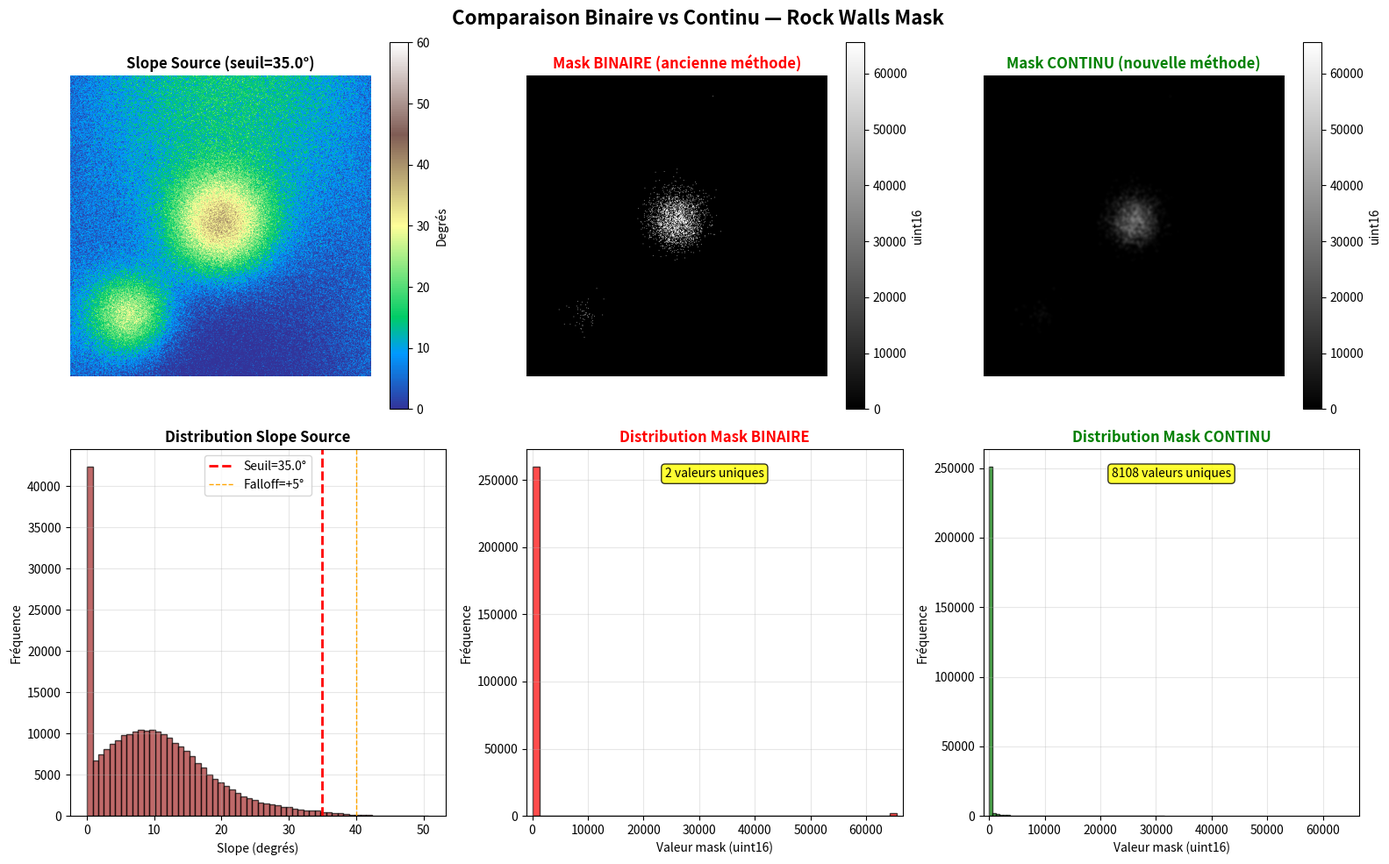

Generate this figure with matplotlib:
"""
Test Distribution Binaire vs Continue
======================================

Compare l'ancienne approche binaire avec la nouvelle approche continue
sur un mask d'exemple (rock_walls basé sur slope)
"""

import numpy as np
import matplotlib.pyplot as plt
from pathlib import Path
from scipy.ndimage import gaussian_filter


def generate_test_data():
    """
    Génère données de test simulées

    Returns:
        slope: array 2D pentes simulées (0-60°)
    """
    print("Génération données de test...")

    # Créer un terrain simulé 512×512
    size = 512
    x = np.linspace(0, 10, size)
    y = np.linspace(0, 10, size)
    X, Y = np.meshgrid(x, y)

    # Simuler des pentes variées (combinaison de fonctions)
    # Terrain plus réaliste avec zones plates + falaises
    slope = (
        10 * np.sin(X * 0.3) * np.cos(Y * 0.3) +  # ondulations douces
        30 * np.exp(-((X-5)**2 + (Y-5)**2) / 3) +  # pic central plus raide
        25 * np.exp(-((X-2)**2 + (Y-8)**2) / 2) +  # second pic
        5 +  # base
        np.random.normal(0, 5, (size, size))  # bruit augmenté
    )

    # Clipper à [0, 70°]
    slope = np.clip(slope, 0, 70)

    print(f"  Slope simulée: min={np.min(slope):.1f}°, max={np.max(slope):.1f}°, "
          f"médiane={np.median(slope):.1f}°")

    return slope


def generate_binary_mask(slope, threshold):
    """
    ANCIENNE MÉTHODE : Mask binaire

    Args:
        slope: array 2D pentes
        threshold: seuil en degrés

    Returns:
        mask: array uint16 (0 ou 65535)
    """
    print(f"\n[BINAIRE] Génération mask binaire (seuil={threshold}°)...")

    # Condition binaire stricte
    mask_binary = (slope >= threshold)

    # Convertir directement en uint16
    mask_uint16 = mask_binary.astype(np.uint16) * 65535

    # Stats
    coverage = np.sum(mask_binary) / mask_binary.size * 100
    unique_vals = np.unique(mask_uint16)

    print(f"  Couverture: {coverage:.2f}%")
    print(f"  Valeurs uniques: {len(unique_vals)} ({unique_vals})")
    print(f"  Type: {mask_uint16.dtype}")

    return mask_uint16


def generate_continuous_mask(slope, threshold, falloff_deg=5.0, feather_sigma=2.0):
    """
    NOUVELLE MÉTHODE : Mask continu

    Args:
        slope: array 2D pentes
        threshold: seuil central en degrés
        falloff_deg: transition sur N degrés
        feather_sigma: sigma pour gaussian_filter

    Returns:
        mask: array uint16 (0-65535 continu)
    """
    print(f"\n[CONTINU] Génération mask continu (seuil={threshold}°, falloff={falloff_deg}°)...")

    # Transition douce avec falloff
    mask_float = np.clip(
        (slope - threshold) / falloff_deg,
        0.0, 1.0
    ).astype(np.float32)

    # Feathering gaussien
    mask_smooth = gaussian_filter(mask_float, sigma=feather_sigma)

    # Convertir en uint16 SANS binarisation
    mask_uint16 = (mask_smooth * 65535).astype(np.uint16)

    # Stats
    coverage = np.mean(mask_smooth) * 100
    unique_vals = len(np.unique(mask_uint16))

    print(f"  Couverture moyenne: {coverage:.2f}%")
    print(f"  Valeurs uniques: {unique_vals}")
    print(f"  Min: {np.min(mask_uint16)}, Max: {np.max(mask_uint16)}")
    print(f"  Type: {mask_uint16.dtype}")

    # Distribution valeurs intermédiaires
    mid_range = mask_uint16[(mask_uint16 > 6553) & (mask_uint16 < 58982)]  # 10%-90%
    print(f"  Pixels en transition (10-90%): {len(mid_range)} ({len(mid_range)/mask_uint16.size*100:.2f}%)")

    return mask_uint16


def analyze_distribution(mask_binary, mask_continuous, slope, threshold):
    """
    Analyse et visualise les distributions

    Args:
        mask_binary: array uint16 binaire
        mask_continuous: array uint16 continu
        slope: array 2D pentes source
        threshold: seuil utilisé
    """
    print("\n" + "="*70)
    print("ANALYSE COMPARATIVE")
    print("="*70)

    # Convertir en float pour analyse
    binary_float = mask_binary / 65535.0
    continuous_float = mask_continuous / 65535.0

    # Stats comparatives
    print(f"\nCOUVERTURE:")
    print(f"  Binaire   : {np.mean(binary_float)*100:5.2f}% (pixels activés)")
    print(f"  Continu   : {np.mean(continuous_float)*100:5.2f}% (couverture pondérée)")

    print(f"\nVALEURS UNIQUES:")
    print(f"  Binaire   : {len(np.unique(mask_binary))} valeurs")
    print(f"  Continu   : {len(np.unique(mask_continuous))} valeurs")

    print(f"\nTRANSITIONS DOUCES:")
    mid_binary = binary_float[(binary_float > 0.1) & (binary_float < 0.9)]
    mid_continuous = continuous_float[(continuous_float > 0.1) & (continuous_float < 0.9)]
    print(f"  Binaire   : {len(mid_binary)} pixels en transition ({len(mid_binary)/binary_float.size*100:.3f}%)")
    print(f"  Continu   : {len(mid_continuous)} pixels en transition ({len(mid_continuous)/continuous_float.size*100:.3f}%)")

    # ══════════════════════════════════════════════════════════════════════════
    # VISUALISATION
    # ══════════════════════════════════════════════════════════════════════════

    fig, axes = plt.subplots(2, 3, figsize=(16, 10))
    fig.suptitle('Comparaison Binaire vs Continu — Rock Walls Mask', fontsize=16, fontweight='bold')

    # Ligne 1 : Masks visuels
    # ──────────────────────────

    # Slope source
    im0 = axes[0, 0].imshow(slope, cmap='terrain', vmin=0, vmax=60)
    axes[0, 0].set_title(f'Slope Source (seuil={threshold}°)', fontweight='bold')
    axes[0, 0].axis('off')
    plt.colorbar(im0, ax=axes[0, 0], label='Degrés')

    # Mask binaire
    im1 = axes[0, 1].imshow(mask_binary, cmap='gray', vmin=0, vmax=65535)
    axes[0, 1].set_title('Mask BINAIRE (ancienne méthode)', fontweight='bold', color='red')
    axes[0, 1].axis('off')
    plt.colorbar(im1, ax=axes[0, 1], label='uint16')

    # Mask continu
    im2 = axes[0, 2].imshow(mask_continuous, cmap='gray', vmin=0, vmax=65535)
    axes[0, 2].set_title('Mask CONTINU (nouvelle méthode)', fontweight='bold', color='green')
    axes[0, 2].axis('off')
    plt.colorbar(im2, ax=axes[0, 2], label='uint16')

    # Ligne 2 : Analyses
    # ──────────────────────────

    # Histogramme slope avec seuil
    axes[1, 0].hist(slope.flatten(), bins=60, alpha=0.7, color='brown', edgecolor='black')
    axes[1, 0].axvline(threshold, color='red', linestyle='--', linewidth=2, label=f'Seuil={threshold}°')
    axes[1, 0].axvline(threshold + 5, color='orange', linestyle='--', linewidth=1, label='Falloff=+5°')
    axes[1, 0].set_xlabel('Slope (degrés)')
    axes[1, 0].set_ylabel('Fréquence')
    axes[1, 0].set_title('Distribution Slope Source', fontweight='bold')
    axes[1, 0].legend()
    axes[1, 0].grid(alpha=0.3)

    # Histogramme valeurs binaire
    axes[1, 1].hist(mask_binary.flatten(), bins=50, alpha=0.7, color='red', edgecolor='black')
    axes[1, 1].set_xlabel('Valeur mask (uint16)')
    axes[1, 1].set_ylabel('Fréquence')
    axes[1, 1].set_title('Distribution Mask BINAIRE', fontweight='bold', color='red')
    axes[1, 1].set_xlim(-1000, 66535)
    axes[1, 1].grid(alpha=0.3)
    axes[1, 1].text(0.5, 0.95, f'{len(np.unique(mask_binary))} valeurs uniques',
                    transform=axes[1, 1].transAxes, ha='center', va='top',
                    bbox=dict(boxstyle='round', facecolor='yellow', alpha=0.8))

    # Histogramme valeurs continu
    axes[1, 2].hist(mask_continuous.flatten(), bins=50, alpha=0.7, color='green', edgecolor='black')
    axes[1, 2].set_xlabel('Valeur mask (uint16)')
    axes[1, 2].set_ylabel('Fréquence')
    axes[1, 2].set_title('Distribution Mask CONTINU', fontweight='bold', color='green')
    axes[1, 2].set_xlim(-1000, 66535)
    axes[1, 2].grid(alpha=0.3)
    axes[1, 2].text(0.5, 0.95, f'{len(np.unique(mask_continuous))} valeurs uniques',
                    transform=axes[1, 2].transAxes, ha='center', va='top',
                    bbox=dict(boxstyle='round', facecolor='yellow', alpha=0.8))

    plt.tight_layout()

    # Sauvegarder
    output_path = Path('test_binary_vs_continuous_comparison.png')
    plt.savefig(output_path, dpi=150, bbox_inches='tight')
    print(f"\n[OK] Graphique sauvegarde : {output_path}")

    plt.show()


def run_comparison_test():
    """
    Lance le test complet de comparaison
    """
    print("="*70)
    print("TEST DISTRIBUTION : BINAIRE vs CONTINU")
    print("="*70)

    # 1. Générer données test
    slope = generate_test_data()

    # 2. Paramètres
    threshold = 35.0  # Seuil rock_walls typique

    # 3. Générer mask binaire (ancienne méthode)
    mask_binary = generate_binary_mask(slope, threshold)

    # 4. Générer mask continu (nouvelle méthode)
    mask_continuous = generate_continuous_mask(slope, threshold, falloff_deg=5.0, feather_sigma=2.0)

    # 5. Analyser et visualiser
    analyze_distribution(mask_binary, mask_continuous, slope, threshold)

    print("\n" + "="*70)
    print("[OK] Test termine !")
    print("="*70)


if __name__ == "__main__":
    run_comparison_test()
